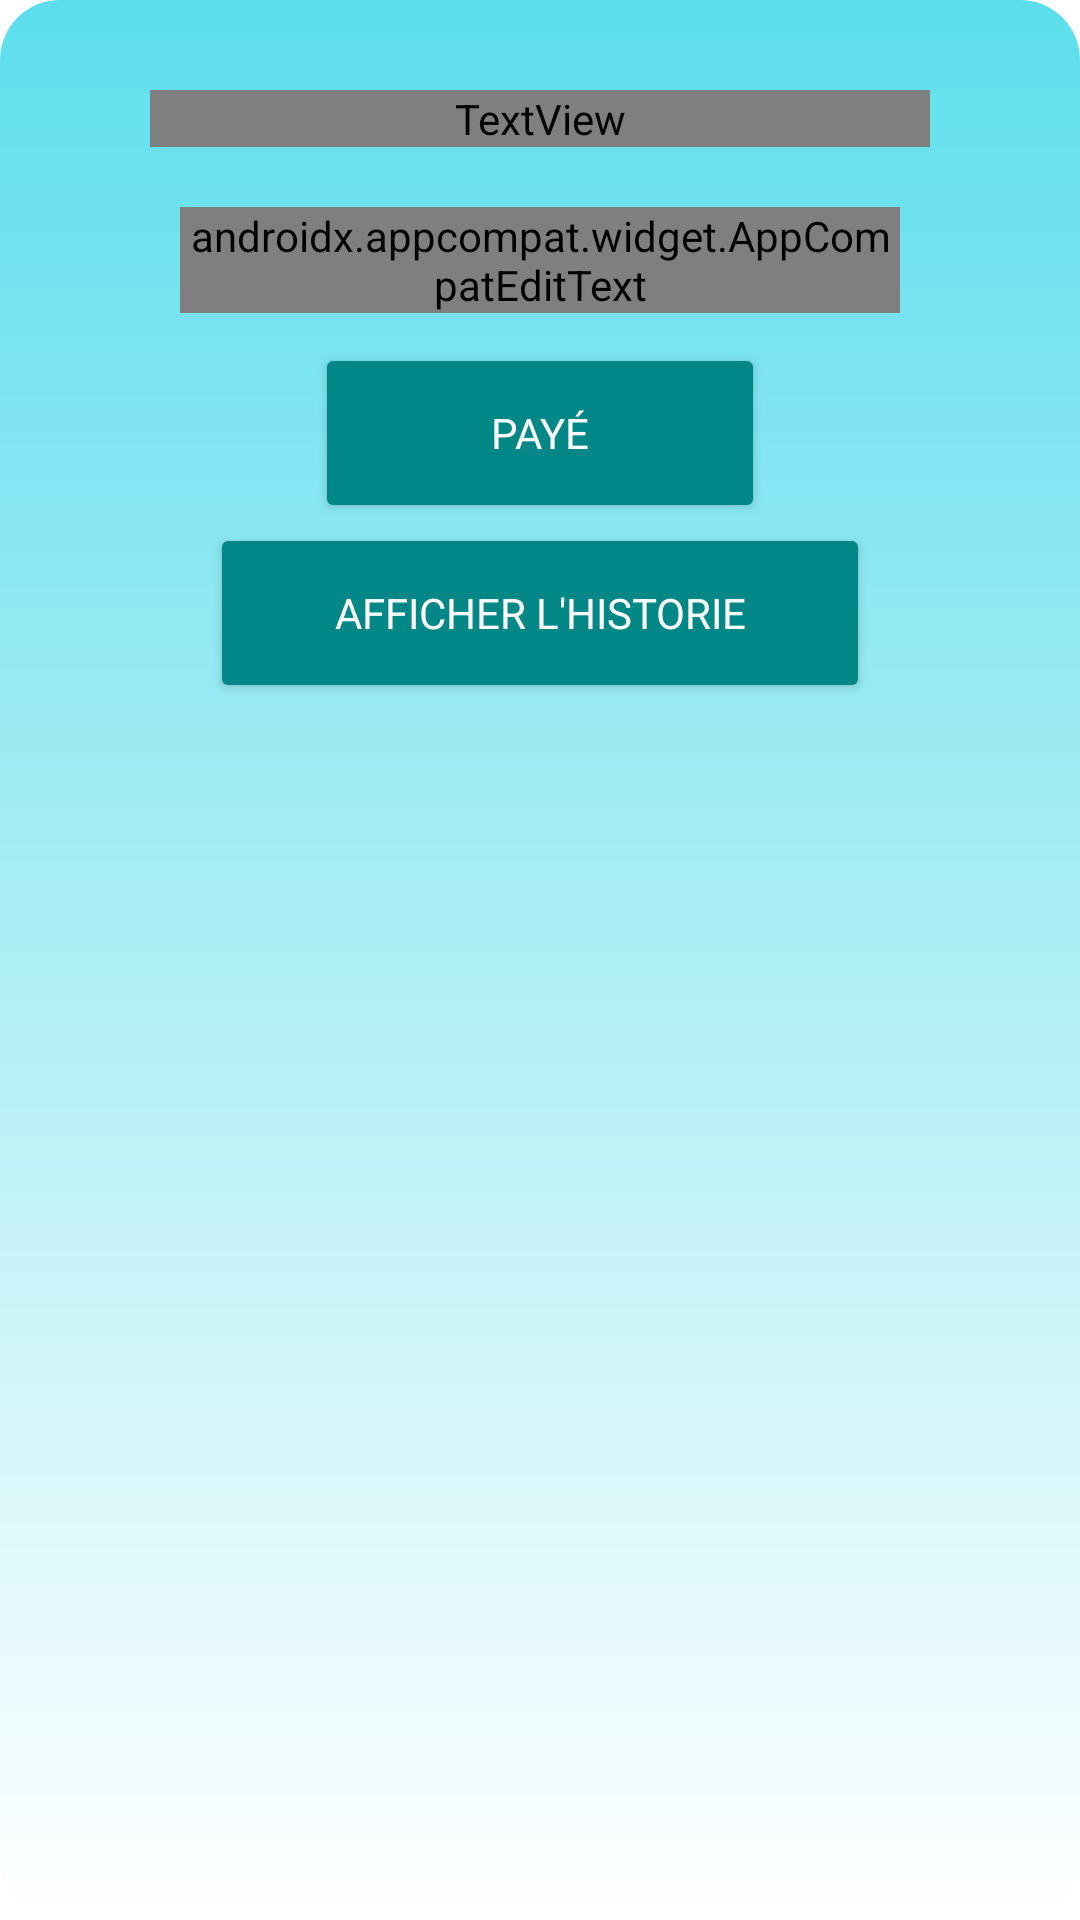

Produce the Android XML layout that renders to this screen, including the resource entries it uses.
<!-- AndroidManifest.xml: application theme Theme.CompanyManagment -->
<!-- res/layout/alert_paid.xml -->
<?xml version="1.0" encoding="utf-8"?>
<LinearLayout
    xmlns:android="http://schemas.android.com/apk/res/android"
    android:layout_width="match_parent"
    android:layout_height="wrap_content"
    android:background="@drawable/bg_dialog_theme"
    android:id="@+id/bottom_sheet_login"
    android:orientation="vertical">

    <TextView
        android:layout_marginTop="20dp"
        android:layout_width="match_parent"
        android:layout_height="wrap_content"
        android:text="SVP !!  ENTRY VOTRE MONTANT "
        android:gravity="center"
        android:fontFamily="@font/black"
        android:textColor="@color/black"
        android:textSize="15sp"/>
    <androidx.appcompat.widget.AppCompatEditText
        android:id="@+id/editTextPaiment"
        android:layout_marginTop="20dp"
        android:layout_width="match_parent"
        android:layout_height="wrap_content"
        android:inputType="numberDecimal"
        android:focusable="true"
        android:layout_marginStart="10dp"
        android:layout_marginEnd="10dp"
        android:gravity="center"
        android:hint="0123456789"
        android:fontFamily="@font/black"
        android:textColor="@color/black"
        android:textSize="15sp"/>
    <Button
        android:layout_marginTop="10dp"
        android:id="@+id/btnPaiment"
        android:layout_width="150dp"
        android:layout_height="60dp"
        android:layout_gravity="center"
        android:text="Payé"
        android:backgroundTint="@color/teal_700"
        android:textColor="@color/white"/>
    <Button
        android:id="@+id/btnShowHistoryOfPaiment"
        android:layout_width="220dp"
        android:layout_height="60dp"
        android:layout_gravity="center"
        android:text="Afficher L'historie"
        android:backgroundTint="@color/teal_700"
        android:textColor="@color/white"/>
</LinearLayout>
<!-- resources referenced by this layout -->
<resources>
  <!-- drawable bg_dialog_theme (drawable) -->
  <?xml version="1.0" encoding="utf-8"?>
  <shape xmlns:android="http://schemas.android.com/apk/res/android">
      <gradient android:startColor="#FFFFFF" android:endColor="#5DDEEC" android:angle="90"/>
      <corners android:radius="20dp"/>
      <padding
          android:left="50dp"
          android:top="10dp"
          android:right="50dp"
          android:bottom="10dp" />
  </shape>
  <style name="Theme.CompanyManagment" parent="Theme.MaterialComponents.Light.NoActionBar">
          
          <item name="colorPrimary">#000000</item>
          <item name="colorPrimaryVariant">@color/ic_launcher_background</item>
          <item name="colorOnPrimary">@color/white</item>
          
          <item name="colorSecondary">@color/teal_200</item>
          <item name="colorSecondaryVariant">@color/teal_700</item>
          <item name="colorOnSecondary">@color/black</item>
          <item name="fontFamily">@font/black</item>
          
          <item name="android:statusBarColor">@color/teal_700</item>
          <item name="android:windowFullscreen">true</item>
          
      </style>
  <!-- not gathered from this repository: default colours our renderer supplied (Android Studio template values) -->
  <color name="teal_200">#FF03DAC5</color>
  <color name="teal_700">#FF018786</color>
  <color name="black">#FF000000</color>
  <color name="white">#FFFFFFFF</color>
</resources>
